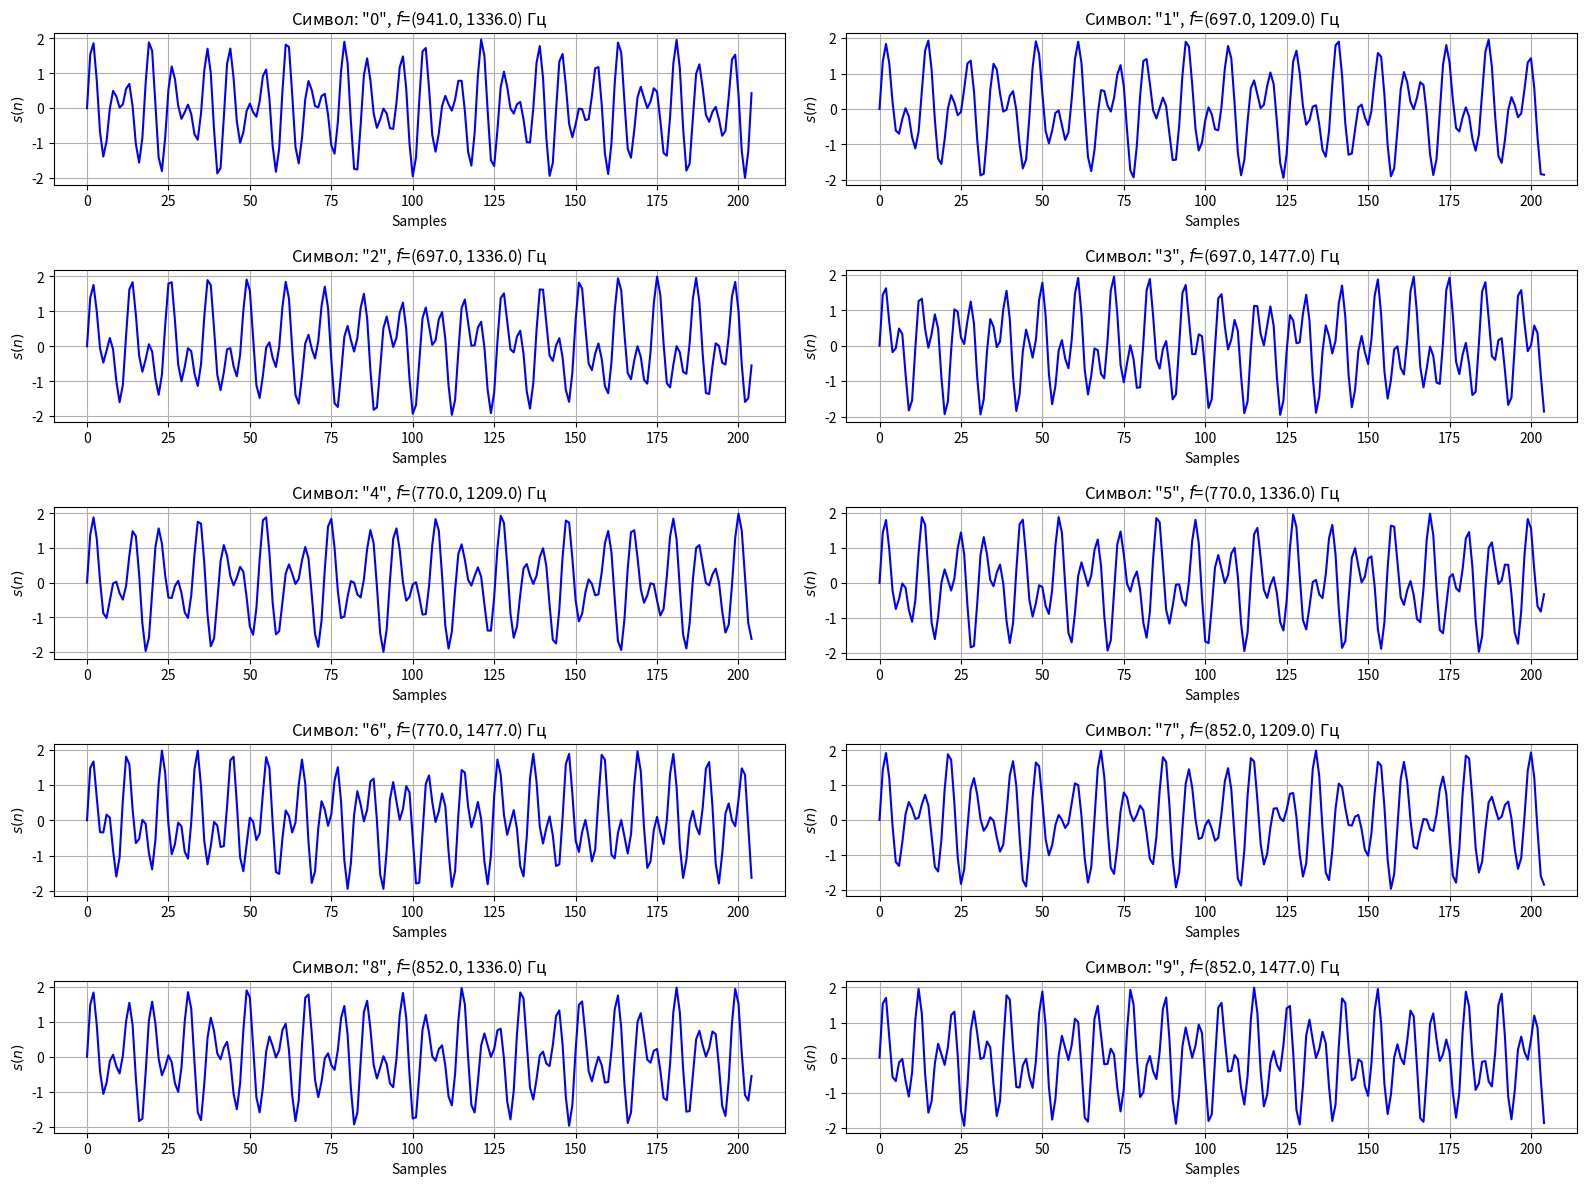
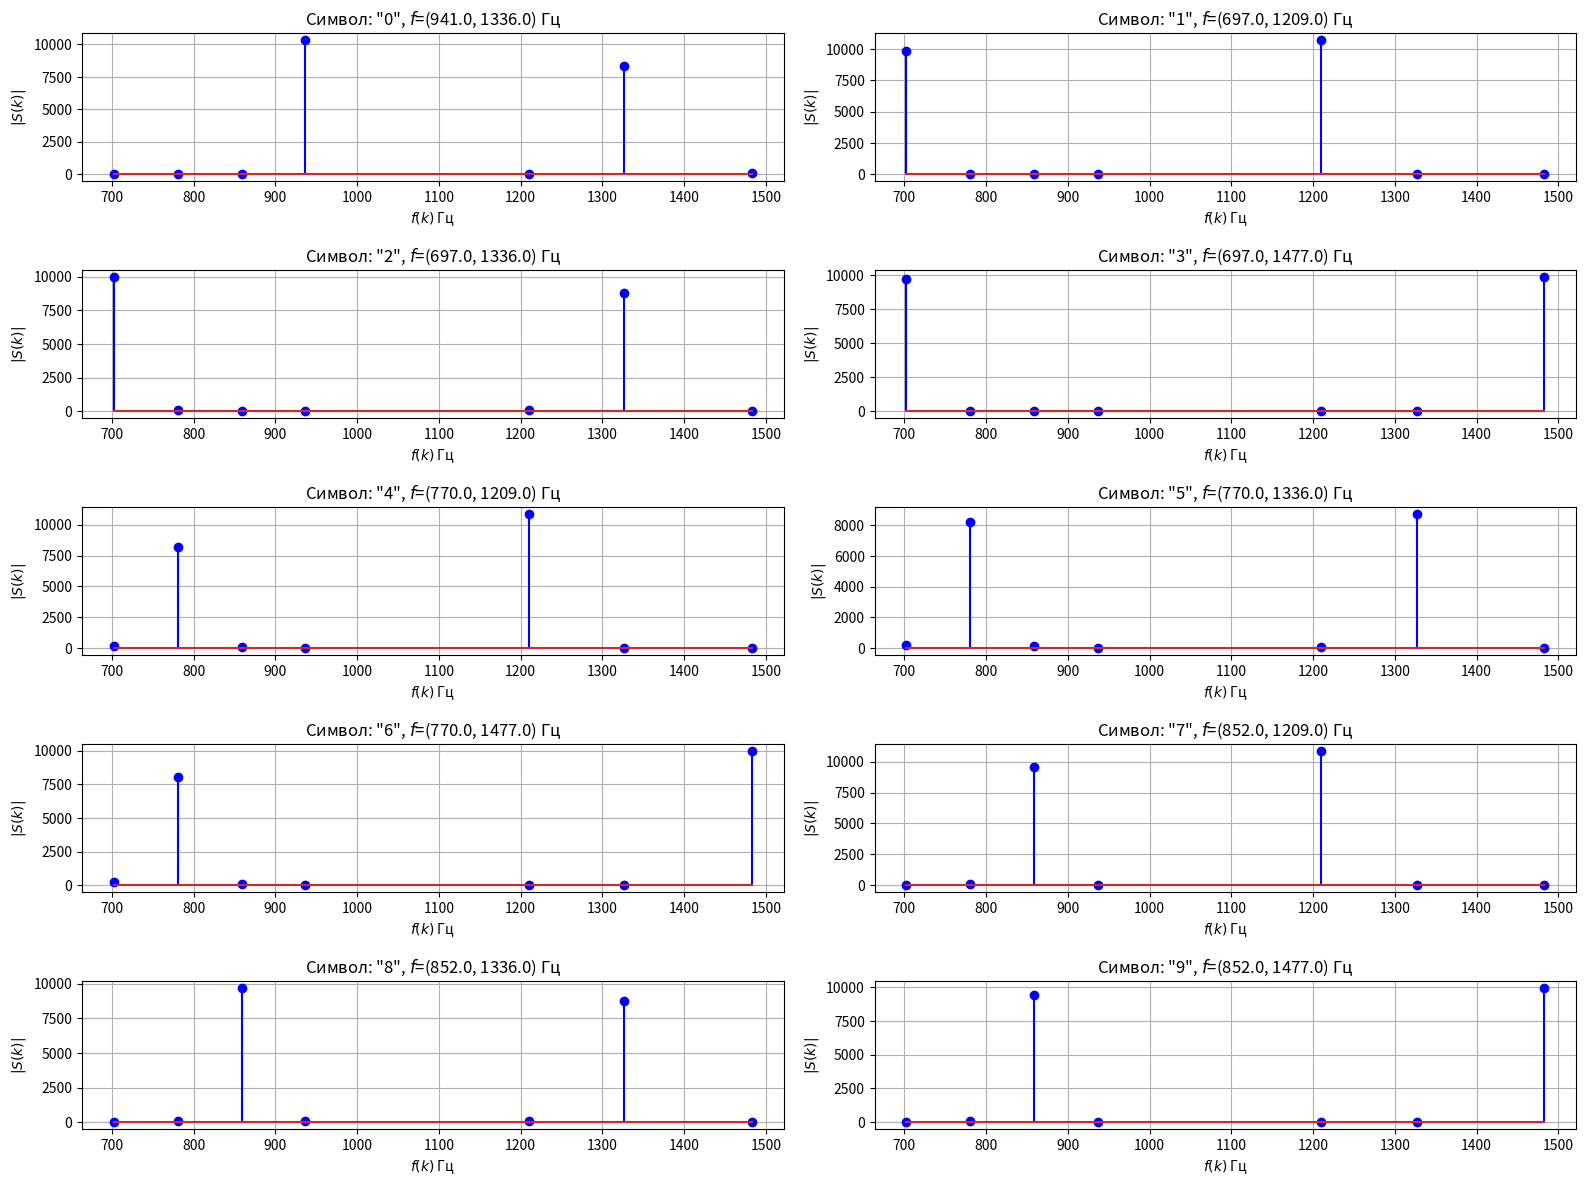

The script that saved these images, in order: (Note: this script raises an exception after producing the figures.)
import math
import numpy as np
from matplotlib import pyplot as plt

# Частоты двухканальных сигналов
freqs_dtmf = [
    (941.0, 1336.0),
    (697.0, 1209.0),
    (697.0, 1336.0),
    (697.0, 1477.0),
    (770.0, 1209.0),
    (770.0, 1336.0),
    (770.0, 1477.0),
    (852.0, 1209.0),
    (852.0, 1336.0),
    (852.0, 1477.0),
]


def signal_dtmf(freq, sample_rate=8000, duration=1, window_size=205, A=1):
    t = np.linspace(0, duration, sample_rate)[:window_size]
    return A * np.sin(2.0 * np.pi * freq[0] * t) + A * np.sin(2.0 * np.pi * freq[1] * t)


def goertzel(samples, sample_rate, target_freqs):
    window_size = len(samples)
    f_step_normalized = 1.0 / window_size

    n_range = range(0, window_size)
    freqs = []
    results = []

    bins = np.around(np.array(target_freqs) * (window_size / sample_rate))
    # bins = (18, 20, 22, 24, 31, 34, 38)
    for k in bins:

        f = k * f_step_normalized
        w_real = 2.0 * math.cos(2.0 * math.pi * f)
        w_imag = math.sin(2.0 * math.pi * f)

        d1, d2 = 0.0, 0.0
        for n in n_range:
            y = samples[n] + w_real * d1 - d2
            d2, d1 = d1, y

        results.append((
            0.5 * w_real * d1 - d2, w_imag * d1,
            d2 ** 2 + d1 ** 2 - w_real * d1 * d2)
        )
        freqs.append(f * sample_rate)
    return freqs, results


def n_largest_indices_sorted(arr, n):
    indices = np.argpartition(arr, -n)[-n:]
    return indices[np.argsort(indices)]


def normal_noise_overlay(signal, t):
    noise_amplitude = np.max(signal) / 2
    noise = np.random.normal(0, noise_amplitude, len(t))
    return signal + noise


def show_signal_after_noise_fft(signal, signal_with_noise, t, harmonic_threshold=None):
    fft_result = np.fft.fft(signal_with_noise)
    if harmonic_threshold is not None:
        fft_result = np.where(2 * np.abs(fft_result) / len(signal) > harmonic_threshold, fft_result, 0)
    ifft_result = np.fft.ifft(fft_result)

    plt.figure(figsize=(12, 6))

    plt.subplot(2, 1, 1)
    plt.plot(t, signal)
    plt.title('Оригинальный сигнал')

    plt.subplot(2, 1, 2)
    plt.plot(t, ifft_result.real, label='Восстановленный сигнал')
    plt.title('Результат обратного FFT')
    plt.legend()

    plt.tight_layout()
    plt.show()


def decoder_all_dtmf():
    # Пример использования алгоритма Герцеля на декодирование сигнала DTMF
    freqs_list = []
    results_list = []
    symbols = ["0", "1", "2", "3", "4", "5", "6", "7", "8", "9"]
    target_freqs = [697.0, 770.0, 852.0, 941.0, 1209.0, 1336.0, 1477.0]
    sample_rate = 8000

    plt.figure(figsize=(16, 12), dpi=70)

    for i in range(10):
        plt.subplot(5, 2, (i + 1))
        sine_wave = signal_dtmf(
            freq=freqs_dtmf[i],
            sample_rate=sample_rate,
        )
        freqs, results = goertzel(
            samples=sine_wave,
            sample_rate=sample_rate,
            target_freqs=target_freqs,
        )
        freqs_list.append(freqs)
        results_list.append(results)

        plt.plot(sine_wave, 'b-', linewidth=1.5)
        plt.grid()
        plt.ylabel('$s(n)$')
        plt.xlabel('Samples')
        plt.title(f'Символ: "{symbols[i]}", $f$={freqs_dtmf[i]} Гц')
    plt.tight_layout()

    plt.figure(figsize=(16, 12), dpi=70)
    for i in range(10):
        plt.subplot(5, 2, (i + 1))
        plt.stem(freqs_list[i], np.array(results_list[i])[:, 2], linefmt='b', markerfmt='bo')
        plt.ylabel('$|S(k)|$')
        plt.xlabel('$f(k)$ Гц')
        plt.title(f'Символ: "{symbols[i]}", $f$={freqs_dtmf[i]} Гц')
        plt.grid()
    plt.tight_layout()

    plt.show()


def decode_sequence_dtmf():
    # Декодирования последовательности DTMF
    nums = list(map(int, input("Введите последовательность чисел:\n").split()))
    target_freqs = [697.0, 770.0, 852.0, 941.0, 1209.0, 1336.0, 1477.0]
    sample_rate = 8000
    for num in nums:
        sine_wave = signal_dtmf(
            freq=freqs_dtmf[num],
            sample_rate=sample_rate,
        )
        freqs, results = goertzel(
            samples=sine_wave,
            sample_rate=sample_rate,
            target_freqs=target_freqs,
        )
        freq_ind = n_largest_indices_sorted(np.array(results)[:, 2], 2)
        for i, freq in enumerate(freqs_dtmf):
            if freq[0] == target_freqs[freq_ind[0]] and freq[1] == target_freqs[freq_ind[1]]:
                print(f"Ввели значение: {num}, декодировали значение: {i}")


def decode_am_signal():
    # Применение алгоритма Герцеля для АМ сигнала
    A = 15 * 10  # Амплитуда несущего сигнала
    f1 = 30000  # Частота несущего сигнала
    f2 = 1000  # Частота информационного сигнала
    sample_rate = 3e5  # Число временных отсчетов
    modulation_index = 0.5  # Коэффициент модуляции
    duration = 0.003
    t = np.arange(0, duration, 1 / sample_rate)
    am_signal = A * (1 + modulation_index * np.sin(2 * np.pi * f2 * t)) * np.sin(2 * np.pi * f1 * t)
    am_signal_noise = normal_noise_overlay(am_signal, t)
    show_signal_after_noise_fft(am_signal, am_signal_noise, t, 20)
    target_freqs = np.arange(f1 - f2 * 10, f1 + f2 * 10, f2 / 2)
    freqs, results = goertzel(
        samples=am_signal_noise,
        sample_rate=sample_rate,
        target_freqs=target_freqs,
    )
    plt.stem(freqs, np.array(results)[:, 2], linefmt='b', markerfmt='bo')
    plt.ylabel('$|S(k)|$')
    plt.xlabel('$f(k)$ Гц')
    plt.title(f'$f$ несущего сигнала: {f1}, $f$ информационного сигнала: {f2}')
    plt.grid()
    plt.show()


def main():
    decoder_all_dtmf()
    decode_sequence_dtmf()
    decode_am_signal()


if __name__ == '__main__':
    main()
